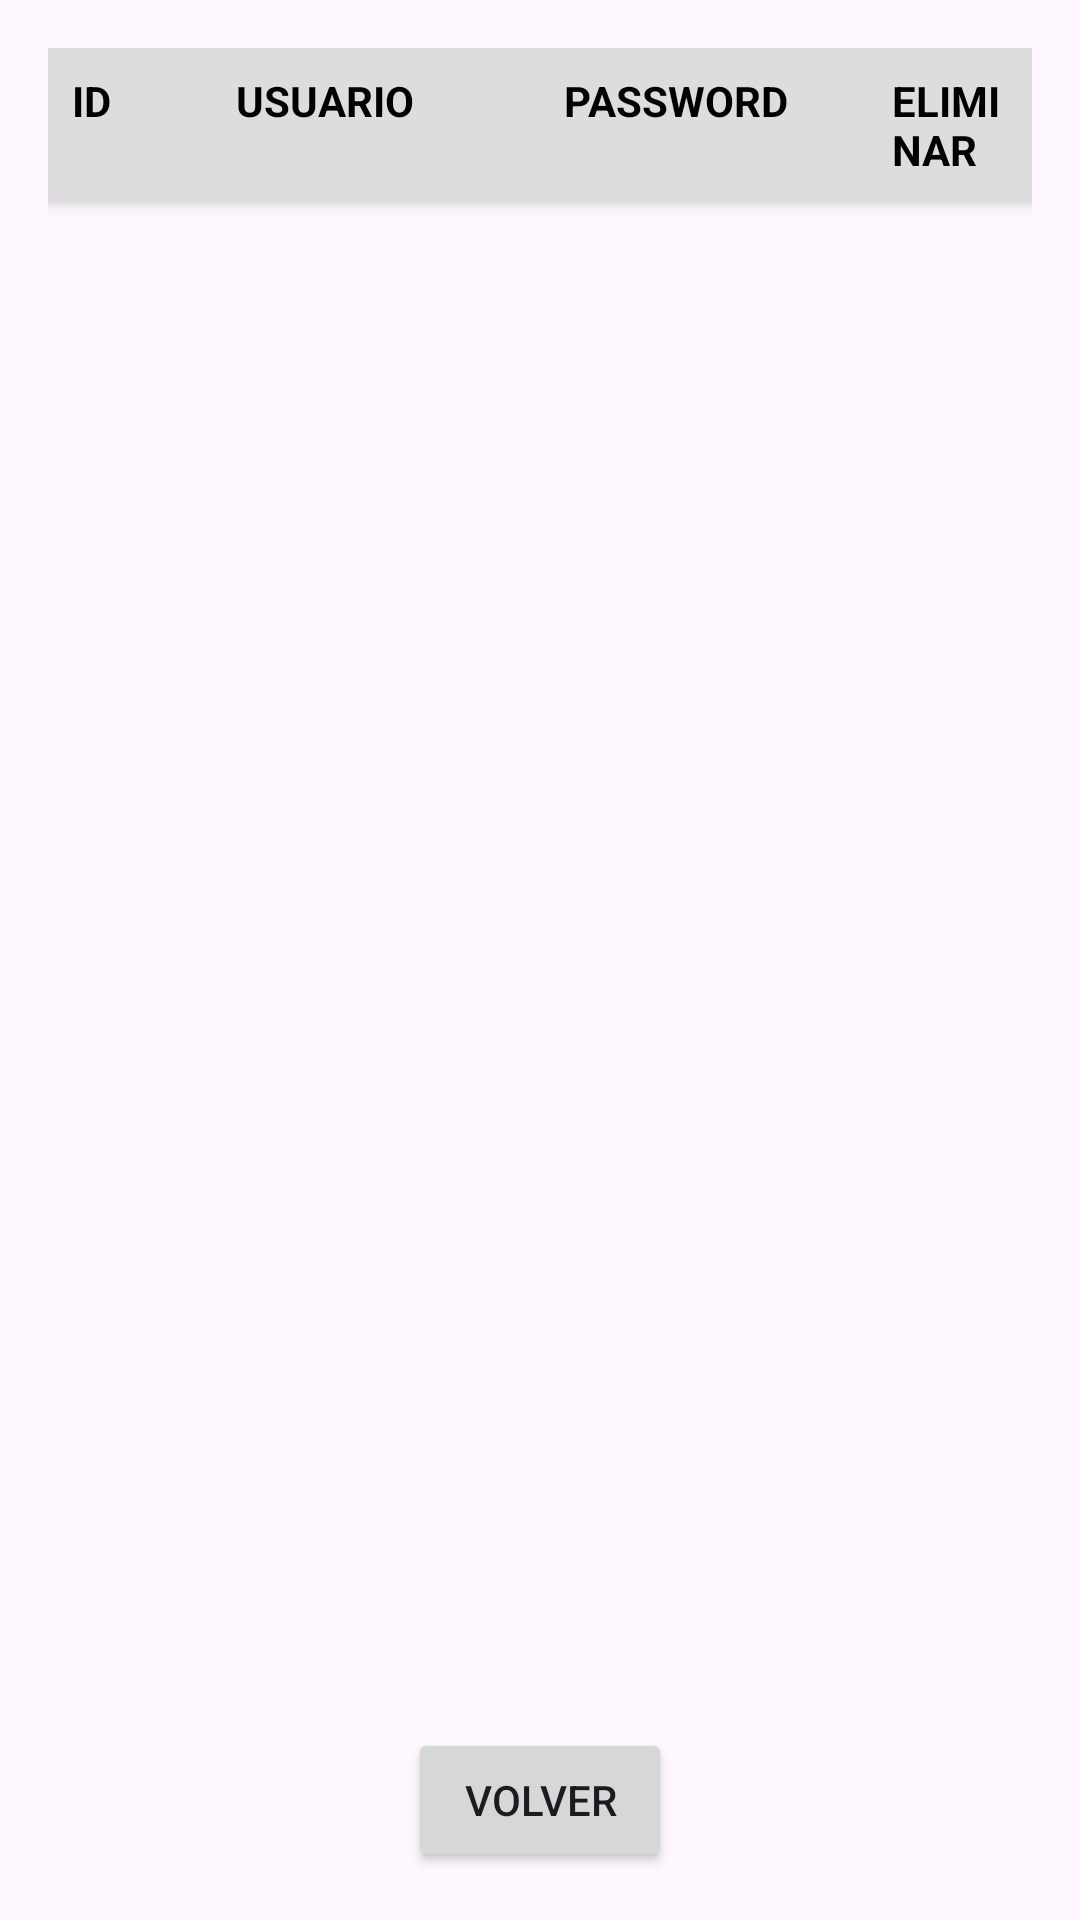

The Android layout XML behind this screen, and the referenced resources:
<!-- AndroidManifest.xml: application theme Theme.UcevaApp20232 -->
<!-- res/layout/admin.xml -->
<?xml version="1.0" encoding="utf-8"?>
<LinearLayout xmlns:android="http://schemas.android.com/apk/res/android"
    android:layout_width="match_parent"
    android:layout_height="match_parent"
    android:orientation="vertical"
    android:padding="16dp">

    <TableRow
        android:layout_width="match_parent"
        android:layout_height="wrap_content"
        android:background="#DDDDDD"
        android:elevation="4dp">

        <TextView
            android:layout_width="0dp"
            android:layout_height="wrap_content"
            android:layout_weight="1"
            android:text="ID"
            android:textStyle="bold"
            android:textColor="#000000"
            android:padding="8dp"/>

        <TextView
            android:layout_width="0dp"
            android:layout_height="wrap_content"
            android:layout_weight="2"
            android:text="USUARIO"
            android:textStyle="bold"
            android:textColor="#000000"
            android:padding="8dp"/>

        <TextView
            android:layout_width="0dp"
            android:layout_height="wrap_content"
            android:layout_weight="2"
            android:text="PASSWORD"
            android:textStyle="bold"
            android:textColor="#000000"
            android:padding="8dp"/>

        <TextView
            android:layout_width="0dp"
            android:layout_height="wrap_content"
            android:layout_weight="1"
            android:text="ELIMINAR"
            android:textStyle="bold"
            android:textColor="#000000"
            android:padding="8dp"/>
    </TableRow>


    <ScrollView
        android:layout_width="match_parent"
        android:layout_height="0dp"
        android:layout_weight="1">

        <TableLayout
            android:id="@+id/table"
            android:layout_width="match_parent"
            android:layout_height="wrap_content"
            android:background="#FFFFFF"
            android:stretchColumns="*">
        </TableLayout>
    </ScrollView>


    <Button
        android:id="@+id/buttonVolver"
        android:layout_width="wrap_content"
        android:layout_height="wrap_content"
        android:layout_gravity="center"
        android:text="Volver"/>
</LinearLayout>
<!-- resources referenced by this layout -->
<resources>
  <style name="Theme.UcevaApp20232" parent="Base.Theme.UcevaApp20232" />
  <style name="Base.Theme.UcevaApp20232" parent="Theme.Material3.DayNight.NoActionBar">
          
          
      </style>
</resources>
